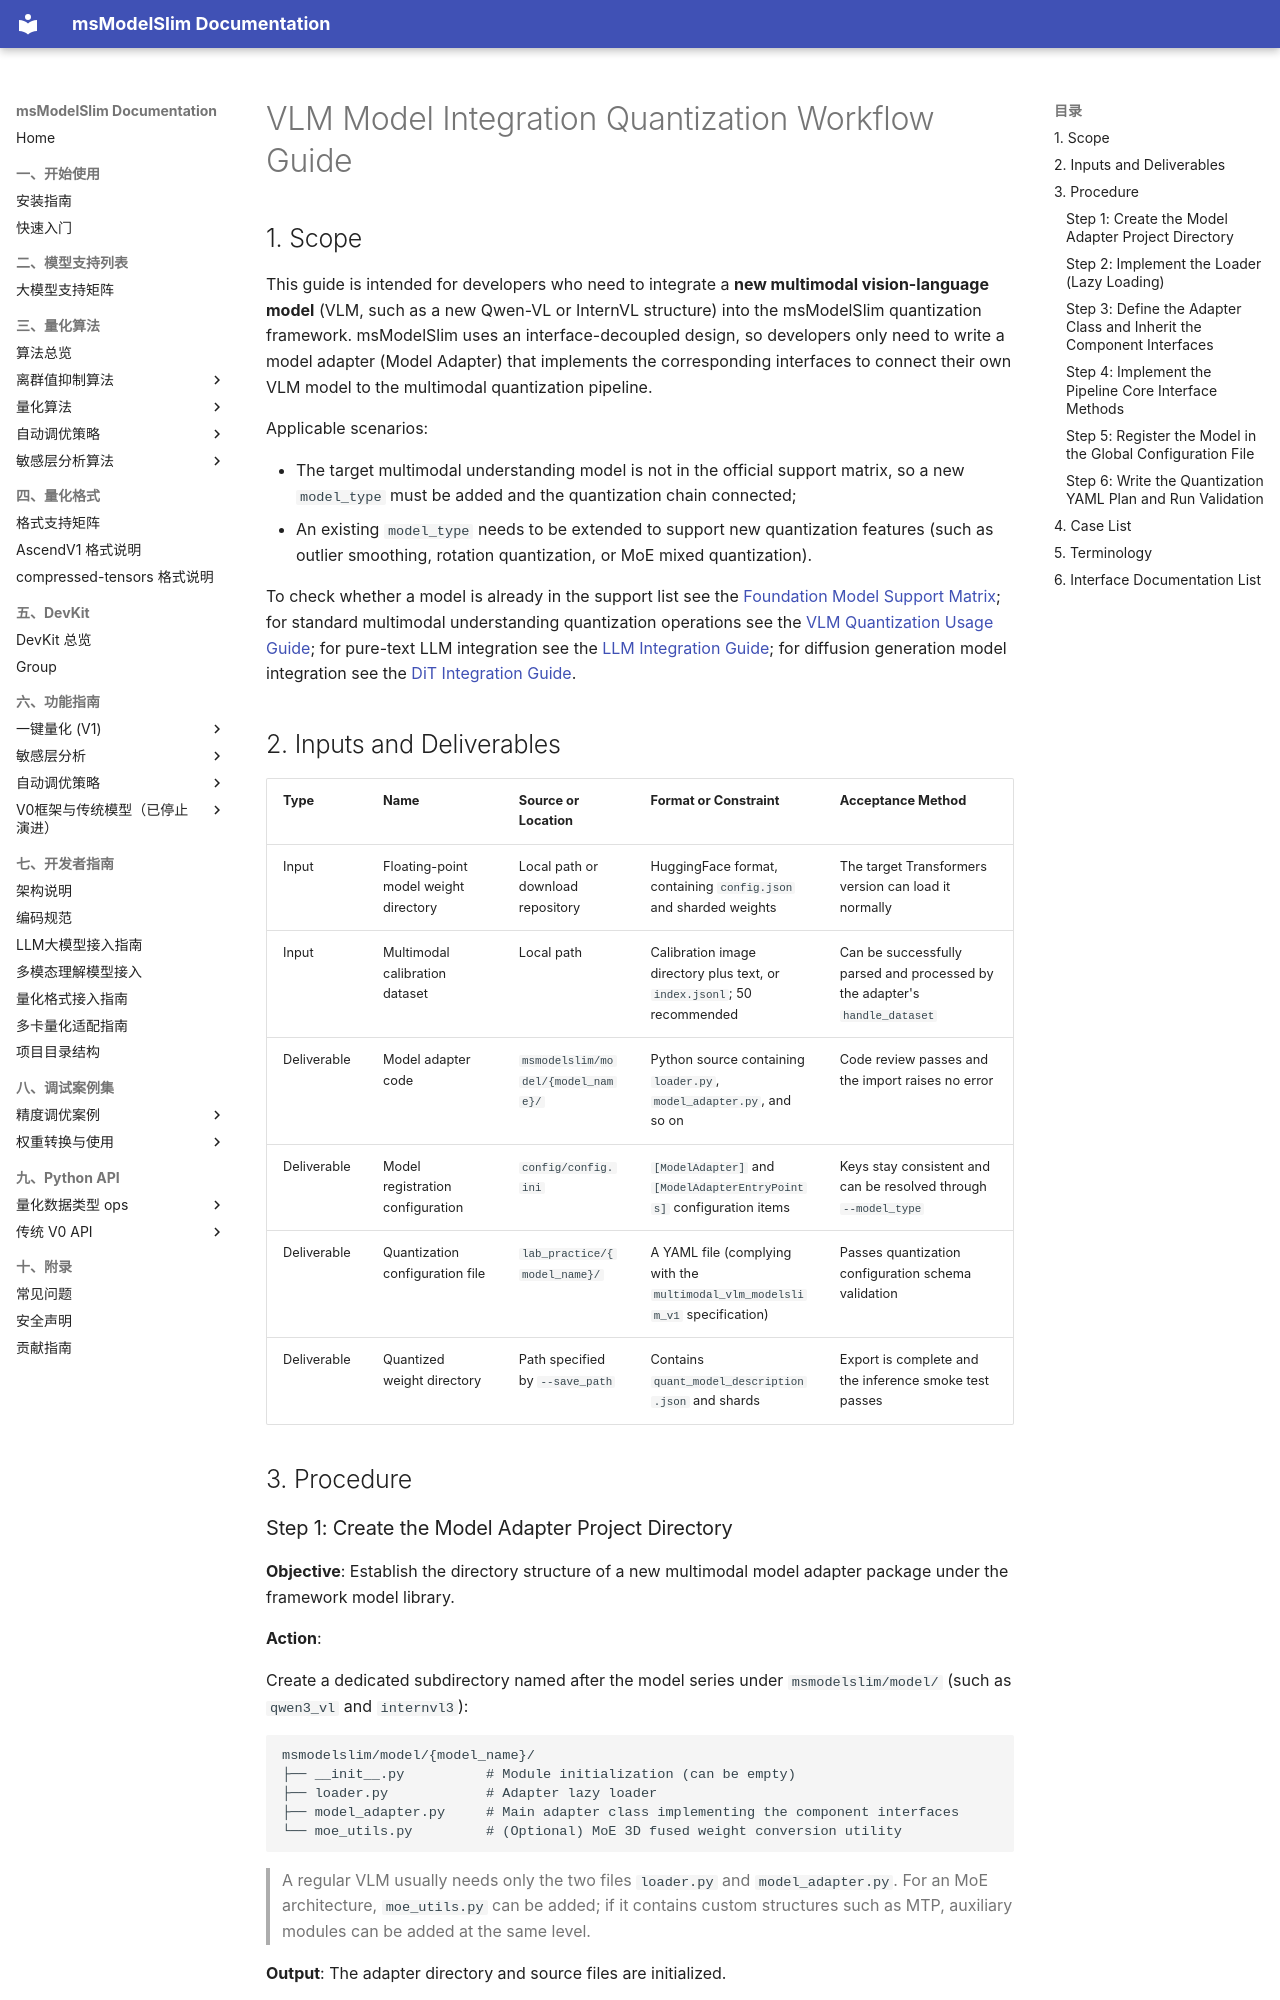

repository: Ascend/msmodelslim · page: en/knowledge_base/ptq/vlm/integration_guide_vision_transformer_quantization/index.html · generator: mkdocs

# VLM Model Integration Quantization Workflow Guide

## 1. Scope

This guide is intended for developers who need to integrate a **new multimodal vision-language model** (VLM, such as a new Qwen-VL or InternVL structure) into the msModelSlim quantization framework. msModelSlim uses an interface-decoupled design, so developers only need to write a model adapter (Model Adapter) that implements the corresponding interfaces to connect their own VLM model to the multimodal quantization pipeline.

Applicable scenarios:

- The target multimodal understanding model is not in the official support matrix, so a new `model_type` must be added and the quantization chain connected;
- An existing `model_type` needs to be extended to support new quantization features (such as outlier smoothing, rotation quantization, or MoE mixed quantization).

To check whether a model is already in the support list see the [Foundation Model Support Matrix](../../model/README.md); for standard multimodal understanding quantization operations see the [VLM Quantization Usage Guide](usage_vision_transformer_quantization.md); for pure-text LLM integration see the [LLM Integration Guide](../llm/integration_guide_large_language_model_quantization.md); for diffusion generation model integration see the [DiT Integration Guide](../dit/integration_guide_diffusion_transformer_quantization.md).

## 2. Inputs and Deliverables

| Type | Name | Source or Location | Format or Constraint | Acceptance Method |
| --- | --- | --- | --- | --- |
| Input | Floating-point model weight directory | Local path or download repository | HuggingFace format, containing `config.json` and sharded weights | The target Transformers version can load it normally |
| Input | Multimodal calibration dataset | Local path | Calibration image directory plus text, or `index.jsonl`; 50 recommended | Can be successfully parsed and processed by the adapter's `handle_dataset` |
| Deliverable | Model adapter code | `msmodelslim/model/{model_name}/` | Python source containing `loader.py`, `model_adapter.py`, and so on | Code review passes and the import raises no error |
| Deliverable | Model registration configuration | `config/config.ini` | `[ModelAdapter]` and `[ModelAdapterEntryPoints]` configuration items | Keys stay consistent and can be resolved through `--model_type` |
| Deliverable | Quantization configuration file | `lab_practice/{model_name}/` | A YAML file (complying with the `multimodal_vlm_modelslim_v1` specification) | Passes quantization configuration schema validation |
| Deliverable | Quantized weight directory | Path specified by `--save_path` | Contains `quant_model_description.json` and shards | Export is complete and the inference smoke test passes |

## 3. Procedure

### Step 1: Create the Model Adapter Project Directory

**Objective**: Establish the directory structure of a new multimodal model adapter package under the framework model library.

**Action**:

Create a dedicated subdirectory named after the model series under `msmodelslim/model/` (such as `qwen3_vl` and `internvl3`):

```text
msmodelslim/model/{model_name}/
├── __init__.py          # Module initialization (can be empty)
├── loader.py            # Adapter lazy loader
├── model_adapter.py     # Main adapter class implementing the component interfaces
└── moe_utils.py         # (Optional) MoE 3D fused weight conversion utility
```

> A regular VLM usually needs only the two files `loader.py` and `model_adapter.py`. For an MoE architecture, `moe_utils.py` can be added; if it contains custom structures such as MTP, auxiliary modules can be added at the same level.

**Output**: The adapter directory and source files are initialized.
